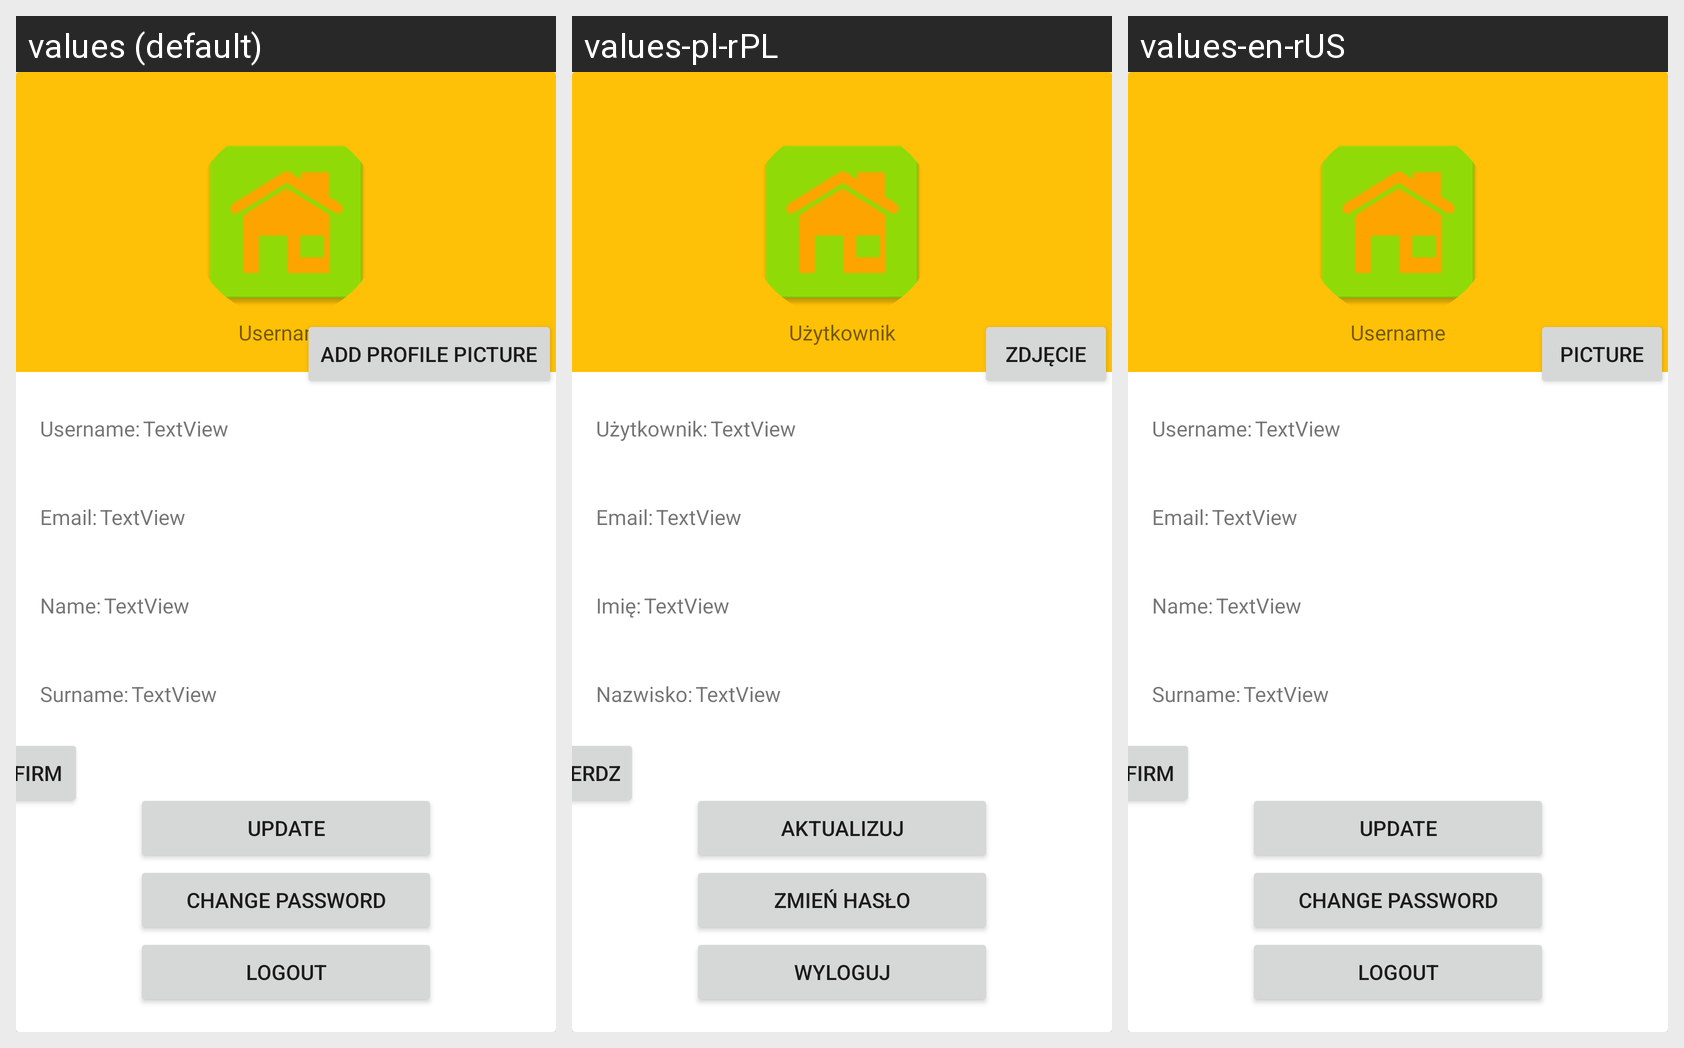

The Android screen above is rendered under several locales of the same app. Produce the string resources it draws, with the default and per-locale values.
Android screen res/layout/fragment_profile.xml rendered under 3 locales, left to right: values (default), values-pl-rPL, values-en-rUS. Device: Nexus 5 (rendered at 1080×1920; each locale shown at half size, 540×960, under a caption strip naming it); theme Theme.RentHome.
Strings drawn on this screen, with the default value and each locale's value (text and hints the layout hard-codes, and strings that could not be matched under every locale, appear in the picture but are not listed):

hint_username
  values: Username
  values-pl-rPL: Użytkownik
  values-en-rUS: Username

username
  values: Username:
  values-pl-rPL: Użytkownik:
  values-en-rUS: Username:

email
  values: Email:
  values-pl-rPL: Email:
  values-en-rUS: Email:

name
  values: Name:
  values-pl-rPL: Imię:
  values-en-rUS: Name:

surname
  values: Surname:
  values-pl-rPL: Nazwisko:
  values-en-rUS: Surname:

add_profile_picture
  values: Add profile picture
  values-pl-rPL: Zdjęcie
  values-en-rUS: Picture

confirm
  values: Confirm
  values-pl-rPL: Potwierdz
  values-en-rUS: Confirm

update_information
  values: Update
  values-pl-rPL: Aktualizuj
  values-en-rUS: Update

change_password
  values: Change password
  values-pl-rPL: Zmień hasło
  values-en-rUS: Change password

logout
  values: Logout
  values-pl-rPL: Wyloguj
  values-en-rUS: Logout
